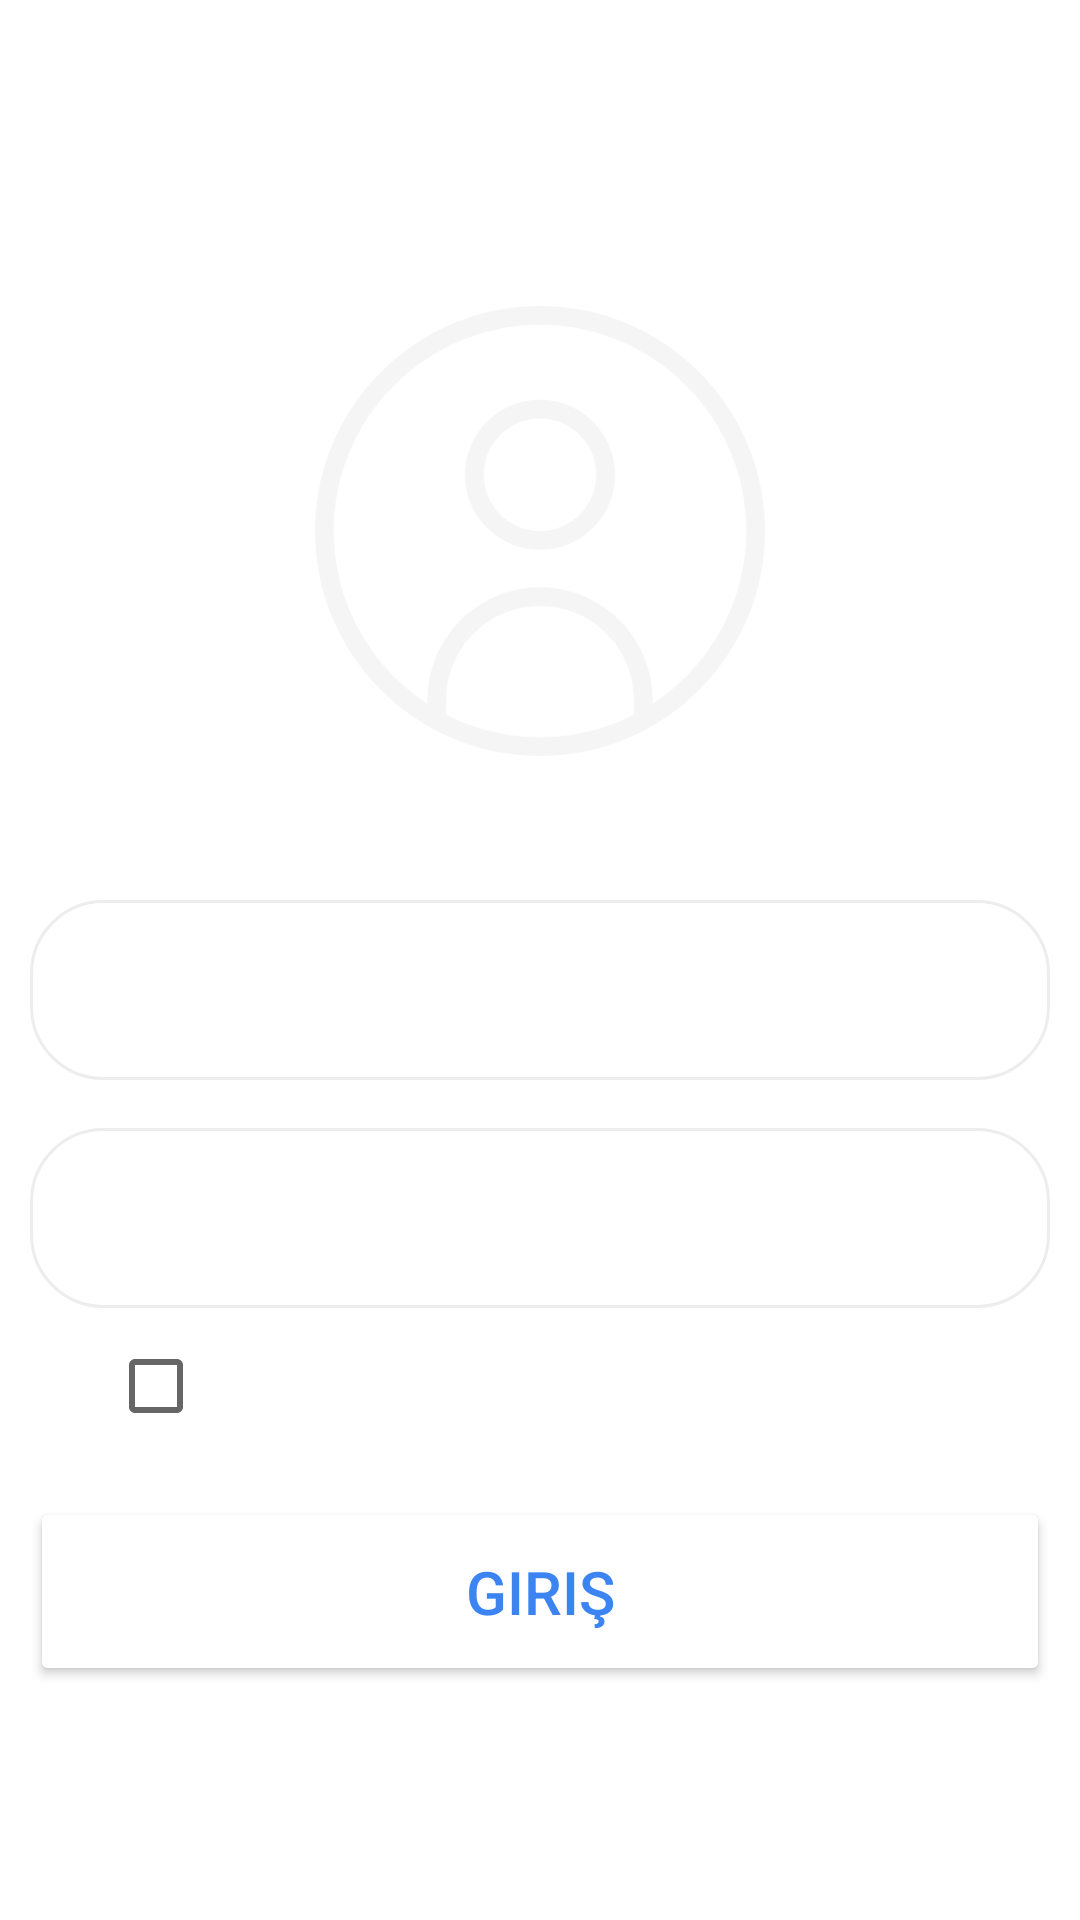

Android layout source for this screen:
<!-- AndroidManifest.xml: application theme Theme.ReservationProject -->
<!-- res/layout/fragment_login.xml -->
<?xml version="1.0" encoding="utf-8"?>
<androidx.constraintlayout.widget.ConstraintLayout xmlns:android="http://schemas.android.com/apk/res/android"
    xmlns:app="http://schemas.android.com/apk/res-auto"
    xmlns:tools="http://schemas.android.com/tools"
    android:layout_width="match_parent"
    android:layout_height="match_parent"
    android:background="@drawable/pink_to_blue_background">

    <ImageView
        android:id="@+id/imageView"
        android:layout_width="170dp"
        android:layout_height="150dp"
        android:layout_marginTop="102dp"
        android:src="@drawable/circle_user"
        app:layout_constraintEnd_toEndOf="parent"
        app:layout_constraintHorizontal_bias="0.5"
        app:layout_constraintStart_toStartOf="parent"
        app:layout_constraintTop_toTopOf="parent" />

    <EditText
        android:id="@+id/mailTxt"
        android:layout_width="340dp"
        android:layout_height="60dp"
        android:layout_marginTop="48dp"
        android:background="@drawable/rounded_corner"
        android:ems="10"
        android:hint="@string/lbl_username"
        android:inputType="text"
        android:textColor="@color/white"
        android:padding="18dp"
        android:textColorHint="@color/white"
        android:textSize="20sp"
        app:layout_constraintEnd_toEndOf="parent"
        app:layout_constraintHorizontal_bias="0.5"
        app:layout_constraintStart_toStartOf="parent"
        app:layout_constraintTop_toBottomOf="@+id/imageView" />

    <EditText
        android:id="@+id/PasswTxt"
        android:layout_width="340dp"
        android:layout_height="60dp"
        android:layout_marginTop="16dp"
        android:background="@drawable/rounded_corner"
        android:ems="10"
        android:hint="@string/lbl_password"
        android:textColor="@color/white"
        android:inputType="textPassword"
        android:padding="18dp"
        android:textColorHint="@color/white"
        android:textSize="20sp"
        app:layout_constraintEnd_toEndOf="parent"
        app:layout_constraintHorizontal_bias="0.507"
        app:layout_constraintStart_toStartOf="parent"
        app:layout_constraintTop_toBottomOf="@+id/mailTxt" />

    <Button
        android:id="@+id/login_btn"
        android:layout_width="340dp"
        android:layout_height="wrap_content"
        android:layout_marginTop="13dp"
        android:backgroundTint="@color/white"
        android:padding="18dp"
        android:text="@string/lbl_login"
        android:textColor="#3B84F1"
        android:textSize="20sp"
        app:layout_constraintEnd_toEndOf="parent"
        app:layout_constraintHorizontal_bias="0.507"
        app:layout_constraintStart_toStartOf="parent"
        app:layout_constraintTop_toBottomOf="@+id/checkBox" />

    <TextView
        android:id="@+id/textView"
        android:layout_width="wrap_content"
        android:layout_height="wrap_content"
        android:layout_marginTop="6dp"
        android:text="@string/lbl_or"
        android:textColor="@color/white"
        android:textSize="16sp"
        app:layout_constraintEnd_toEndOf="parent"
        app:layout_constraintHorizontal_bias="0.498"
        app:layout_constraintStart_toStartOf="parent"
        app:layout_constraintTop_toBottomOf="@+id/login_btn" />

    <View
        android:layout_width="75dp"
        android:layout_height="1dp"
        android:layout_below="@id/regBtn"
        android:background="@android:color/white"
        app:layout_constraintEnd_toEndOf="@+id/regBtn"
        app:layout_constraintStart_toStartOf="@+id/regBtn"
        app:layout_constraintTop_toBottomOf="@+id/regBtn" />

    <TextView
        android:id="@+id/regBtn"
        android:layout_width="wrap_content"
        android:layout_height="wrap_content"
        android:layout_marginTop="12dp"
        android:text="@string/lbl_register"
        android:textColor="@color/white"
        android:textSize="20sp"
        app:layout_constraintEnd_toEndOf="parent"
        app:layout_constraintHorizontal_bias="0.498"
        app:layout_constraintStart_toStartOf="parent"
        app:layout_constraintTop_toBottomOf="@+id/textView" />

    <TextView
        android:id="@+id/textView3"
        android:layout_width="wrap_content"
        android:layout_height="wrap_content"
        android:layout_marginStart="121dp"
        android:layout_marginTop="17dp"
        android:layout_marginEnd="41dp"
        android:text="@string/lbl_forgot_password"
        android:textColor="@color/white"
        app:layout_constraintEnd_toEndOf="parent"
        app:layout_constraintStart_toEndOf="@+id/checkBox"
        app:layout_constraintTop_toBottomOf="@+id/PasswTxt" />

    <CheckBox
        android:id="@+id/checkBox"
        android:layout_width="wrap_content"
        android:layout_height="wrap_content"
        android:layout_marginStart="36dp"
        android:layout_marginTop="2dp"
        android:layout_marginBottom="13dp"
        android:text="@string/lbl_remember_me"
        android:textColor="@color/white"
        app:layout_constraintBottom_toTopOf="@+id/login_btn"
        app:layout_constraintStart_toStartOf="parent"
        app:layout_constraintTop_toBottomOf="@+id/PasswTxt" />

    <ImageView
        android:id="@+id/passwordLock"
        android:layout_width="30dp"
        android:layout_height="25dp"
        android:layout_marginEnd="16dp"
        android:src="@drawable/eye_crossed"
        app:layout_constraintBottom_toBottomOf="@+id/PasswTxt"
        app:layout_constraintEnd_toEndOf="@+id/PasswTxt"
        app:layout_constraintTop_toTopOf="@+id/PasswTxt" />
</androidx.constraintlayout.widget.ConstraintLayout>
<!-- resources referenced by this layout -->
<resources>
  <color name="white">#FFFFFFFF</color>
  <!-- drawable circle_user: png bitmap (drawable, 31005 bytes) -->
  <!-- drawable eye_crossed: png bitmap (drawable, 9175 bytes) -->
  <!-- drawable rounded_corner (drawable) -->
  <?xml version="1.0" encoding="utf-8"?>
  <shape xmlns:android="http://schemas.android.com/apk/res/android"
      android:shape="rectangle">
      <corners android:radius="24dp"/>
      <stroke android:width="1dip" android:color="#EDEDED"/>
  </shape>
  <string name="lbl_forgot_password">Şifremi Unuttum</string>
  <string name="lbl_login">Giriş</string>
  <string name="lbl_or">Ya da</string>
  <string name="lbl_password">Şifre</string>
  <string name="lbl_register">Kayıt Ol!</string>
  <string name="lbl_remember_me">Beni Hatırla!</string>
  <string name="lbl_username">Kullanıcı Adı</string>
  <style name="Theme.ReservationProject" parent="Theme.MaterialComponents.DayNight.DarkActionBar">
          
          <item name="colorPrimary">@color/purple_500</item>
          <item name="colorPrimaryVariant">@color/purple_700</item>
          <item name="colorOnPrimary">@color/white</item>
          
          <item name="colorSecondary">@color/teal_200</item>
          <item name="colorSecondaryVariant">@color/teal_700</item>
          <item name="colorOnSecondary">@color/black</item>
          
          <item name="android:statusBarColor">?attr/colorPrimaryVariant</item>
          
      </style>
  <color name="purple_500">#FF6200EE</color>
  <color name="purple_700">#FF3700B3</color>
  <color name="teal_200">#FF03DAC5</color>
  <color name="teal_700">#FF018786</color>
  <color name="black">#FF000000</color>
</resources>
